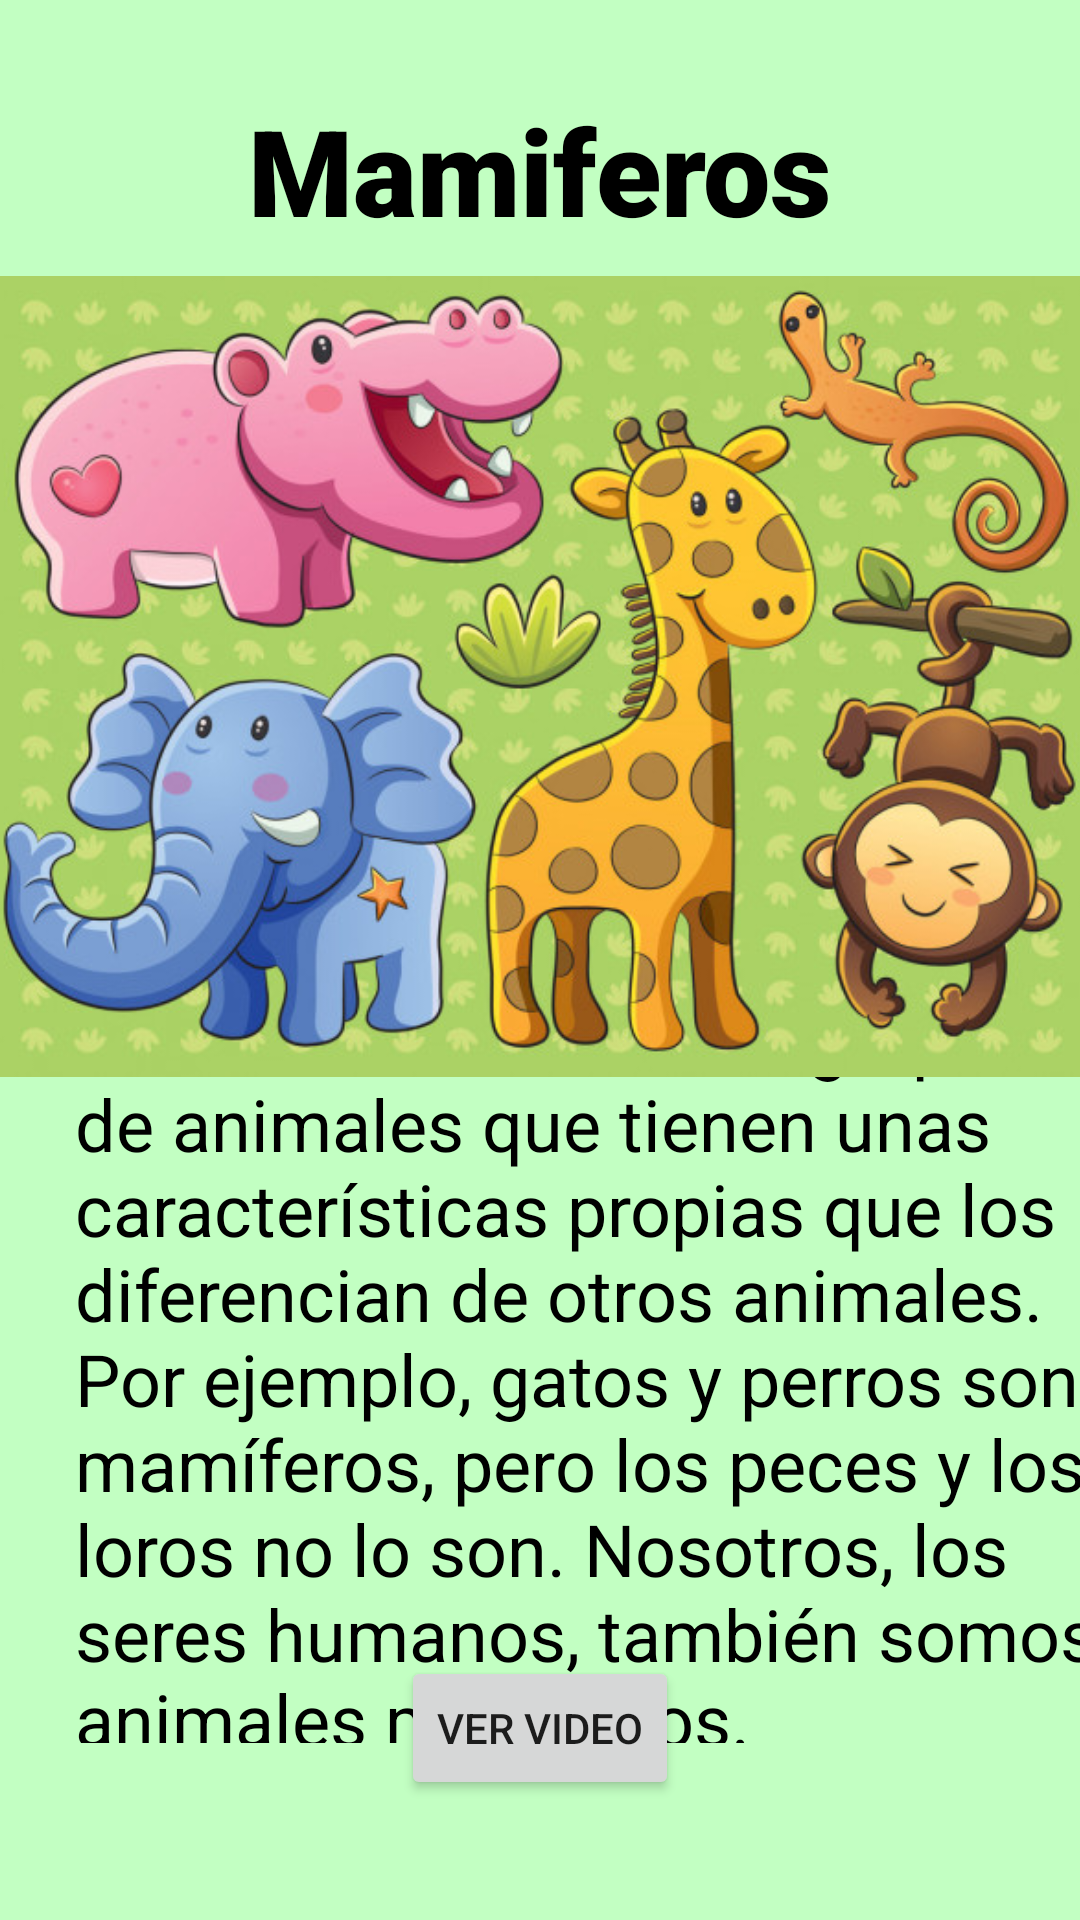

Here is an Android app screen rendered from its layout file. Give the layout XML and the strings, colors and styles it references.
<!-- AndroidManifest.xml: application theme Theme.ExamenPractico1Ds39 -->
<!-- res/layout/activity_mamiferos2.xml -->
<?xml version="1.0" encoding="utf-8"?>
<androidx.constraintlayout.widget.ConstraintLayout xmlns:android="http://schemas.android.com/apk/res/android"
    xmlns:app="http://schemas.android.com/apk/res-auto"
    xmlns:tools="http://schemas.android.com/tools"
    android:layout_width="match_parent"
    android:layout_height="match_parent"
    android:background="#c2ffc2"
    tools:context=".MamiferosAct">

    <TextView
        android:id="@+id/textView3"
        android:layout_width="wrap_content"
        android:layout_height="wrap_content"
        android:layout_marginStart="150dp"
        android:layout_marginTop="30dp"
        android:layout_marginEnd="150dp"
        android:fontFamily="sans-serif-black"
        android:text="Mamiferos"
        android:textColor="@color/black"
        android:textSize="40sp"
        app:layout_constraintEnd_toEndOf="parent"
        app:layout_constraintStart_toStartOf="parent"
        app:layout_constraintTop_toTopOf="parent" />

    <Button
        android:id="@+id/btnVideoM"
        android:layout_width="wrap_content"
        android:layout_height="wrap_content"
        android:layout_marginStart="150dp"
        android:layout_marginEnd="150dp"
        android:layout_marginBottom="40dp"
        android:text="Ver Video"
        app:layout_constraintBottom_toBottomOf="parent"
        app:layout_constraintEnd_toEndOf="parent"
        app:layout_constraintStart_toStartOf="parent" />

    <TextView
        android:id="@+id/textView4"
        android:layout_width="359dp"
        android:layout_height="251dp"
        android:layout_marginStart="25dp"
        android:layout_marginTop="10dp"
        android:layout_marginEnd="20dp"
        android:layout_marginBottom="10dp"
        android:text="Los mamíferos son un grupo de animales que tienen unas características propias que los diferencian de otros animales. Por ejemplo, gatos y perros son mamíferos, pero los peces y los loros no lo son. Nosotros, los seres humanos, también somos animales mamíferos. "
        android:textColor="#000000"
        android:textSize="24sp"
        app:layout_constraintBottom_toTopOf="@+id/btnVideoM"
        app:layout_constraintEnd_toEndOf="parent"
        app:layout_constraintHorizontal_bias="0.0"
        app:layout_constraintStart_toStartOf="parent"
        app:layout_constraintTop_toBottomOf="@+id/imageView2" />

    <ImageView
        android:id="@+id/imageView2"
        android:layout_width="405dp"
        android:layout_height="267dp"
        android:layout_marginStart="10dp"
        android:layout_marginTop="92dp"
        android:layout_marginEnd="10dp"
        app:layout_constraintEnd_toEndOf="parent"
        app:layout_constraintStart_toStartOf="parent"
        app:layout_constraintTop_toTopOf="parent"
        app:srcCompat="@drawable/mamiferosact" />
</androidx.constraintlayout.widget.ConstraintLayout>
<!-- resources referenced by this layout -->
<resources>
  <color name="black">#FF000000</color>
  <!-- drawable mamiferosact: jpg bitmap (drawable, 103750 bytes) -->
  <style name="Theme.ExamenPractico1Ds39" parent="Theme.MaterialComponents.DayNight.DarkActionBar">
          
          <item name="colorPrimary">@color/purple_500</item>
          <item name="colorPrimaryVariant">@color/purple_700</item>
          <item name="colorOnPrimary">@color/white</item>
          
          <item name="colorSecondary">@color/teal_200</item>
          <item name="colorSecondaryVariant">@color/teal_700</item>
          <item name="colorOnSecondary">@color/black</item>
          
          <item name="android:statusBarColor" tools:targetApi="l">?attr/colorPrimaryVariant</item>
          
      </style>
  <color name="purple_500">#FB9639</color>
  <color name="purple_700">#FAE6A5</color>
  <color name="white">#FFFFFFFF</color>
  <color name="teal_200">#5A9993</color>
  <color name="teal_700">#205F68</color>
</resources>
